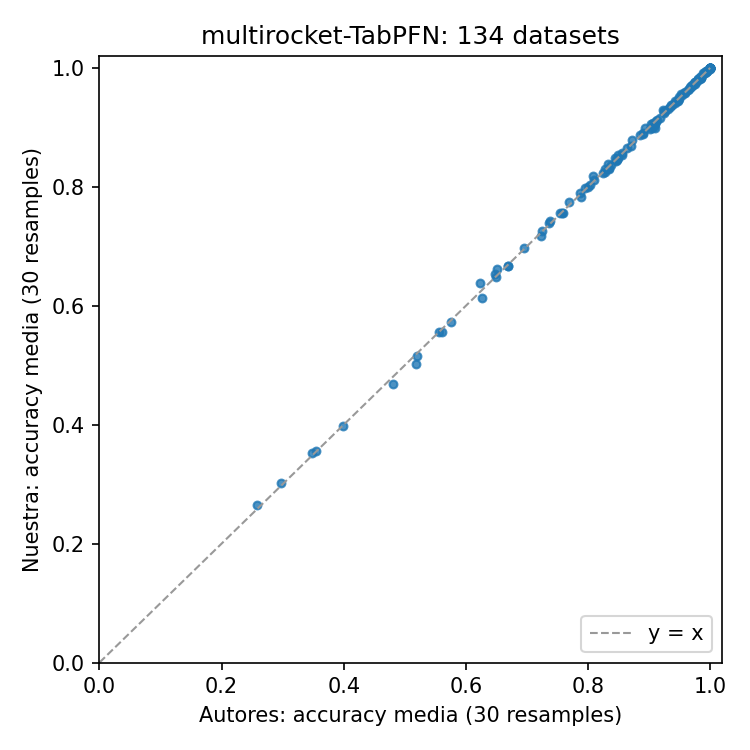

The file beside this chart, header and first rows:
dataset, ours, authors, n_resamples, diff
ACSF1, 0.8683, 0.8697, 30, -0.0013
Adiac, 0.8311, 0.835, 30, -0.0039
ArrowHead, 0.8783, 0.8728, 30, 0.0055
ArticularyWordRecognition, 0.9921, 0.9907, 30, 0.0014
AtrialFibrillation, 0.2644, 0.2578, 30, 0.0067
BME, 1.0, 1.0, 30, 0.0
BasicMotions, 1.0, 1.0, 30, 0.0
Beef, 0.7567, 0.7567, 30, -0.0
BeetleFly, 0.8983, 0.91, 30, -0.0117
BirdChicken, 0.9233, 0.925, 30, -0.0017
CBF, 0.999, 0.999, 30, -0.0
Car, 0.9289, 0.9222, 30, 0.0067
Chinatown, 0.9679, 0.9674, 30, 0.0005
ChlorineConcentration, 0.7386, 0.7353, 30, 0.0033
CinCECGTorso, 0.9807, 0.9808, 30, -0.0001
Coffee, 0.9988, 0.9988, 30, 0.0
Computers, 0.8911, 0.8895, 30, 0.0016
Cricket, 1.0, 1.0, 30, 0.0
CricketX, 0.8383, 0.8326, 30, 0.0057
CricketY, 0.8472, 0.8469, 30, 0.0003
CricketZ, 0.8479, 0.8488, 30, -0.0009
DiatomSizeReduction, 0.9563, 0.9522, 30, 0.0041
DistalPhalanxOutlineAgeGroup, 0.7988, 0.7952, 30, 0.0036
DistalPhalanxOutlineCorrect, 0.8478, 0.8448, 30, 0.003
DistalPhalanxTW, 0.7177, 0.7237, 30, -0.006
ECG200, 0.902, 0.9073, 30, -0.0053
ECG5000, 0.9468, 0.9475, 30, -0.0007
ECGFiveDays, 0.9925, 0.9913, 30, 0.0012
EOGHorizontalSignal, 0.888, 0.8895, 30, -0.0015
EOGVerticalSignal, 0.8459, 0.8473, 30, -0.0015
ERing, 0.9746, 0.9756, 30, -0.001
Earthquakes, 0.7432, 0.7369, 30, 0.0062
EigenWorms, 0.9473, 0.9494, 30, -0.002
ElectricDevices, 0.9131, 0.913, 30, 0.0001
Epilepsy, 0.9952, 0.9944, 30, 0.0007
EthanolConcentration, 0.6669, 0.6687, 30, -0.0018
EthanolLevel, 0.854, 0.8562, 30, -0.0022
FaceAll, 0.9778, 0.9779, 30, -0.0001
FaceFour, 0.908, 0.9091, 30, -0.0011
FacesUCR, 0.9575, 0.9577, 30, -0.0002
FiftyWords, 0.803, 0.8025, 30, 0.0005
FingerMovements, 0.5563, 0.5613, 30, -0.005
Fish, 0.9815, 0.983, 30, -0.0015
FordA, 0.9583, 0.9584, 30, -0.0
FordB, 0.9376, 0.937, 30, 0.0006
FreezerRegularTrain, 0.9993, 0.9992, 30, 0.0
FreezerSmallTrain, 0.9912, 0.9919, 30, -0.0007
Fungi, 0.9927, 0.993, 30, -0.0004
GunPoint, 0.9949, 0.9938, 30, 0.0011
GunPointAgeSpan, 0.9951, 0.9953, 30, -0.0001
GunPointMaleVersusFemale, 1.0, 0.9999, 30, 0.0001
GunPointOldVersusYoung, 1.0, 1.0, 30, 0.0
Ham, 0.8308, 0.8343, 30, -0.0035
HandMovementDirection, 0.3532, 0.3486, 30, 0.0045
HandOutlines, 0.9547, 0.9544, 30, 0.0003
Handwriting, 0.3978, 0.3987, 30, -0.0008
Haptics, 0.5553, 0.5553, 30, 0.0
Heartbeat, 0.7567, 0.7597, 30, -0.0029
Herring, 0.6385, 0.6234, 30, 0.0151
HouseTwenty, 0.972, 0.9717, 30, 0.0003
... 74 more rows
